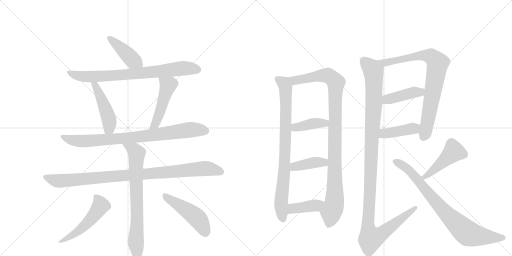
t = 0.00 s
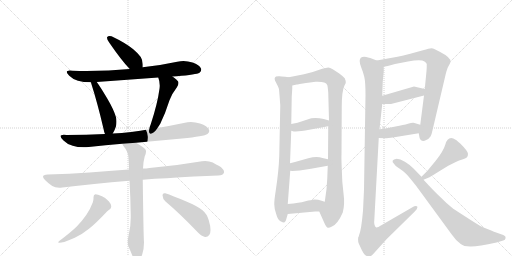
t = 3.10 s
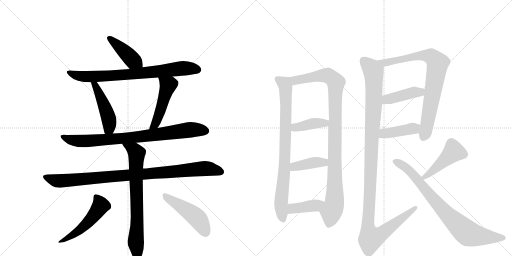
t = 6.19 s
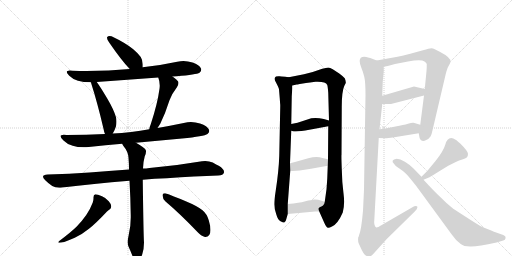
t = 9.29 s
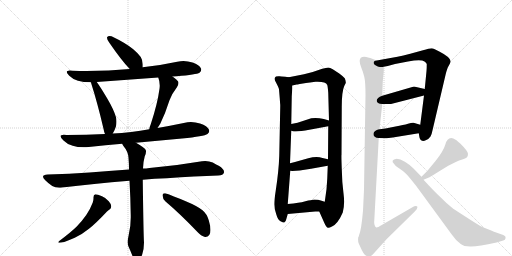
t = 12.39 s
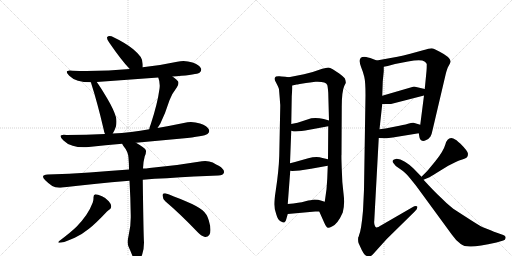
t = 15.48 s

The animated SVG that drew these frames (rendered in a browser with its animation timeline set to each time). Animation: 20 CSS @keyframes rules; one cycle of 15.48 s.

<svg version="1.1" viewBox="0 0 2048 1024" xmlns="http://www.w3.org/2000/svg">
  <g stroke="lightgray" stroke-dasharray="1,1" stroke-width="1" transform="scale(4, 4)">
    <line x1="0" y1="0" x2="256" y2="256"></line>
    <line x1="256" y1="0" x2="0" y2="256"></line>
    <line x1="128" y1="0" x2="128" y2="256"></line>
    <line x1="0" y1="128" x2="256" y2="128"></line>
    <line x1="256" y1="0" x2="512" y2="256"></line>
    <line x1="512" y1="0" x2="256" y2="256"></line>
    <line x1="384" y1="0" x2="384" y2="256"></line>
    <line x1="256" y1="128" x2="512" y2="128"></line>
  </g>
<g transform="scale(1, -1) translate(0, -850)">
   <style type="text/css">
    @keyframes keyframes0 {
      from {
       stroke: black;
       stroke-dashoffset: 426;
       stroke-width: 128;
       }
       58% {
       animation-timing-function: step-end;
       stroke: black;
       stroke-dashoffset: 0;
       stroke-width: 128;
       }
       to {
       stroke: black;
       stroke-width: 1024;
       }
       }
       #make-me-a-hanzi-animation-0 {
         animation: keyframes0 0.596680s both;
         animation-delay: 0.000000s;
         animation-timing-function: linear;
       }
    @keyframes keyframes1 {
      from {
       stroke: black;
       stroke-dashoffset: 778;
       stroke-width: 128;
       }
       72% {
       animation-timing-function: step-end;
       stroke: black;
       stroke-dashoffset: 0;
       stroke-width: 128;
       }
       to {
       stroke: black;
       stroke-width: 1024;
       }
       }
       #make-me-a-hanzi-animation-1 {
         animation: keyframes1 0.883138s both;
         animation-delay: 0.596680s;
         animation-timing-function: linear;
       }
    @keyframes keyframes2 {
      from {
       stroke: black;
       stroke-dashoffset: 474;
       stroke-width: 128;
       }
       61% {
       animation-timing-function: step-end;
       stroke: black;
       stroke-dashoffset: 0;
       stroke-width: 128;
       }
       to {
       stroke: black;
       stroke-width: 1024;
       }
       }
       #make-me-a-hanzi-animation-2 {
         animation: keyframes2 0.635742s both;
         animation-delay: 1.479818s;
         animation-timing-function: linear;
       }
    @keyframes keyframes3 {
      from {
       stroke: black;
       stroke-dashoffset: 489;
       stroke-width: 128;
       }
       61% {
       animation-timing-function: step-end;
       stroke: black;
       stroke-dashoffset: 0;
       stroke-width: 128;
       }
       to {
       stroke: black;
       stroke-width: 1024;
       }
       }
       #make-me-a-hanzi-animation-3 {
         animation: keyframes3 0.647949s both;
         animation-delay: 2.115560s;
         animation-timing-function: linear;
       }
    @keyframes keyframes4 {
      from {
       stroke: black;
       stroke-dashoffset: 835;
       stroke-width: 128;
       }
       73% {
       animation-timing-function: step-end;
       stroke: black;
       stroke-dashoffset: 0;
       stroke-width: 128;
       }
       to {
       stroke: black;
       stroke-width: 1024;
       }
       }
       #make-me-a-hanzi-animation-4 {
         animation: keyframes4 0.929525s both;
         animation-delay: 2.763509s;
         animation-timing-function: linear;
       }
    @keyframes keyframes5 {
      from {
       stroke: black;
       stroke-dashoffset: 968;
       stroke-width: 128;
       }
       76% {
       animation-timing-function: step-end;
       stroke: black;
       stroke-dashoffset: 0;
       stroke-width: 128;
       }
       to {
       stroke: black;
       stroke-width: 1024;
       }
       }
       #make-me-a-hanzi-animation-5 {
         animation: keyframes5 1.037760s both;
         animation-delay: 3.693034s;
         animation-timing-function: linear;
       }
    @keyframes keyframes6 {
      from {
       stroke: black;
       stroke-dashoffset: 742;
       stroke-width: 128;
       }
       71% {
       animation-timing-function: step-end;
       stroke: black;
       stroke-dashoffset: 0;
       stroke-width: 128;
       }
       to {
       stroke: black;
       stroke-width: 1024;
       }
       }
       #make-me-a-hanzi-animation-6 {
         animation: keyframes6 0.853841s both;
         animation-delay: 4.730794s;
         animation-timing-function: linear;
       }
    @keyframes keyframes7 {
      from {
       stroke: black;
       stroke-dashoffset: 521;
       stroke-width: 128;
       }
       63% {
       animation-timing-function: step-end;
       stroke: black;
       stroke-dashoffset: 0;
       stroke-width: 128;
       }
       to {
       stroke: black;
       stroke-width: 1024;
       }
       }
       #make-me-a-hanzi-animation-7 {
         animation: keyframes7 0.673991s both;
         animation-delay: 5.584635s;
         animation-timing-function: linear;
       }
    @keyframes keyframes8 {
      from {
       stroke: black;
       stroke-dashoffset: 480;
       stroke-width: 128;
       }
       61% {
       animation-timing-function: step-end;
       stroke: black;
       stroke-dashoffset: 0;
       stroke-width: 128;
       }
       to {
       stroke: black;
       stroke-width: 1024;
       }
       }
       #make-me-a-hanzi-animation-8 {
         animation: keyframes8 0.640625s both;
         animation-delay: 6.258626s;
         animation-timing-function: linear;
       }
    @keyframes keyframes9 {
      from {
       stroke: black;
       stroke-dashoffset: 831;
       stroke-width: 128;
       }
       73% {
       animation-timing-function: step-end;
       stroke: black;
       stroke-dashoffset: 0;
       stroke-width: 128;
       }
       to {
       stroke: black;
       stroke-width: 1024;
       }
       }
       #make-me-a-hanzi-animation-9 {
         animation: keyframes9 0.926270s both;
         animation-delay: 6.899251s;
         animation-timing-function: linear;
       }
    @keyframes keyframes10 {
      from {
       stroke: black;
       stroke-dashoffset: 1025;
       stroke-width: 128;
       }
       77% {
       animation-timing-function: step-end;
       stroke: black;
       stroke-dashoffset: 0;
       stroke-width: 128;
       }
       to {
       stroke: black;
       stroke-width: 1024;
       }
       }
       #make-me-a-hanzi-animation-10 {
         animation: keyframes10 1.084147s both;
         animation-delay: 7.825521s;
         animation-timing-function: linear;
       }
    @keyframes keyframes11 {
      from {
       stroke: black;
       stroke-dashoffset: 396;
       stroke-width: 128;
       }
       56% {
       animation-timing-function: step-end;
       stroke: black;
       stroke-dashoffset: 0;
       stroke-width: 128;
       }
       to {
       stroke: black;
       stroke-width: 1024;
       }
       }
       #make-me-a-hanzi-animation-11 {
         animation: keyframes11 0.572266s both;
         animation-delay: 8.909668s;
         animation-timing-function: linear;
       }
    @keyframes keyframes12 {
      from {
       stroke: black;
       stroke-dashoffset: 401;
       stroke-width: 128;
       }
       57% {
       animation-timing-function: step-end;
       stroke: black;
       stroke-dashoffset: 0;
       stroke-width: 128;
       }
       to {
       stroke: black;
       stroke-width: 1024;
       }
       }
       #make-me-a-hanzi-animation-12 {
         animation: keyframes12 0.576335s both;
         animation-delay: 9.481934s;
         animation-timing-function: linear;
       }
    @keyframes keyframes13 {
      from {
       stroke: black;
       stroke-dashoffset: 400;
       stroke-width: 128;
       }
       57% {
       animation-timing-function: step-end;
       stroke: black;
       stroke-dashoffset: 0;
       stroke-width: 128;
       }
       to {
       stroke: black;
       stroke-width: 1024;
       }
       }
       #make-me-a-hanzi-animation-13 {
         animation: keyframes13 0.575521s both;
         animation-delay: 10.058268s;
         animation-timing-function: linear;
       }
    @keyframes keyframes14 {
      from {
       stroke: black;
       stroke-dashoffset: 811;
       stroke-width: 128;
       }
       73% {
       animation-timing-function: step-end;
       stroke: black;
       stroke-dashoffset: 0;
       stroke-width: 128;
       }
       to {
       stroke: black;
       stroke-width: 1024;
       }
       }
       #make-me-a-hanzi-animation-14 {
         animation: keyframes14 0.909993s both;
         animation-delay: 10.633789s;
         animation-timing-function: linear;
       }
    @keyframes keyframes15 {
      from {
       stroke: black;
       stroke-dashoffset: 421;
       stroke-width: 128;
       }
       58% {
       animation-timing-function: step-end;
       stroke: black;
       stroke-dashoffset: 0;
       stroke-width: 128;
       }
       to {
       stroke: black;
       stroke-width: 1024;
       }
       }
       #make-me-a-hanzi-animation-15 {
         animation: keyframes15 0.592611s both;
         animation-delay: 11.543783s;
         animation-timing-function: linear;
       }
    @keyframes keyframes16 {
      from {
       stroke: black;
       stroke-dashoffset: 416;
       stroke-width: 128;
       }
       58% {
       animation-timing-function: step-end;
       stroke: black;
       stroke-dashoffset: 0;
       stroke-width: 128;
       }
       to {
       stroke: black;
       stroke-width: 1024;
       }
       }
       #make-me-a-hanzi-animation-16 {
         animation: keyframes16 0.588542s both;
         animation-delay: 12.136393s;
         animation-timing-function: linear;
       }
    @keyframes keyframes17 {
      from {
       stroke: black;
       stroke-dashoffset: 1202;
       stroke-width: 128;
       }
       80% {
       animation-timing-function: step-end;
       stroke: black;
       stroke-dashoffset: 0;
       stroke-width: 128;
       }
       to {
       stroke: black;
       stroke-width: 1024;
       }
       }
       #make-me-a-hanzi-animation-17 {
         animation: keyframes17 1.228190s both;
         animation-delay: 12.724935s;
         animation-timing-function: linear;
       }
    @keyframes keyframes18 {
      from {
       stroke: black;
       stroke-dashoffset: 454;
       stroke-width: 128;
       }
       60% {
       animation-timing-function: step-end;
       stroke: black;
       stroke-dashoffset: 0;
       stroke-width: 128;
       }
       to {
       stroke: black;
       stroke-width: 1024;
       }
       }
       #make-me-a-hanzi-animation-18 {
         animation: keyframes18 0.619466s both;
         animation-delay: 13.953125s;
         animation-timing-function: linear;
       }
    @keyframes keyframes19 {
      from {
       stroke: black;
       stroke-dashoffset: 808;
       stroke-width: 128;
       }
       72% {
       animation-timing-function: step-end;
       stroke: black;
       stroke-dashoffset: 0;
       stroke-width: 128;
       }
       to {
       stroke: black;
       stroke-width: 1024;
       }
       }
       #make-me-a-hanzi-animation-19 {
         animation: keyframes19 0.907552s both;
         animation-delay: 14.572591s;
         animation-timing-function: linear;
       }
</style>
<path d="M 571 581 L 571 593 Q 569 613 563 622 Q 552 637 533 653 Q 503 678 446 705 Q 441 706 438 706 Q 432 706 429 702 Q 428 701 428 699 Q 428 693 436 681 Q 486 608 519 574 C 540 552 571 551 571 581 Z" fill="lightgray"></path> 
<path d="M 690 544 Q 698 545 707 545 Q 786 552 798 559 Q 805 565 805 572 Q 805 574 804 576 Q 798 590 770 600 Q 752 606 734 606 Q 722 606 709 603 Q 640 588 571 581 L 519 574 Q 437 566 346 566 Q 318 566 290 567 Q 284 568 279 568 Q 267 568 267 562 Q 267 557 277 547 Q 291 533 312 527 Q 333 521 363 521 L 387 522 L 633 540 L 690 544 Z" fill="lightgray"></path> 
<path d="M 363 521 Q 365 519 365 516 Q 390 438 414 335 Q 416 323 420 314 C 431 286 435 290 451 316 Q 458 326 464 345 Q 466 355 466 364 Q 466 373 464 381 Q 456 410 429 456 Q 403 500 387 522 C 370 546 352 549 363 521 Z" fill="lightgray"></path> 
<path d="M 630 338 L 641 355 Q 662 398 678 449 Q 686 473 707 500 Q 714 510 714 518 Q 714 522 712 525 Q 703 535 690 544 C 666 562 623 568 633 540 Q 639 525 639 508 Q 639 502 638 495 Q 630 435 603 353 Q 598 342 597 333 C 591 304 614 313 630 338 Z" fill="lightgray"></path> 
<path d="M 544 279 L 728 296 Q 817 305 830 314 Q 837 320 837 326 Q 837 328 836 331 Q 830 346 800 356 Q 782 362 764 362 Q 750 362 735 358 Q 682 347 630 338 L 597 333 Q 561 326 525 322 Q 487 317 451 316 L 420 314 Q 345 310 266 310 Q 260 311 255 311 Q 242 311 242 305 Q 242 299 254 288 Q 267 274 291 267 Q 309 261 335 261 Q 344 261 355 262 Q 422 269 489 275 L 544 279 Z" fill="lightgray"></path> 
<path d="M 571 131 Q 618 136 667 137 Q 782 145 873 148 Q 893 148 896 160 L 896 163 Q 896 174 875 187 Q 866 191 851 200 Q 837 206 821 206 Q 815 206 808 205 Q 703 187 598 178 Q 584 176 572 176 L 516 172 Q 433 166 358 160 Q 278 155 191 152 Q 172 151 172 143 Q 172 138 181 129 Q 194 116 209 106 Q 220 99 237 99 Q 243 99 249 100 Q 371 115 518 127 L 571 131 Z" fill="lightgray"></path> 
<path d="M 518 127 Q 522 60 523 -12 L 523 -20 Q 523 -57 515 -89 Q 511 -106 511 -118 Q 511 -129 514 -136 Q 523 -156 530 -174 Q 537 -190 543 -193 Q 546 -195 549 -195 Q 552 -195 556 -191 Q 563 -185 569 -167 Q 576 -145 576 -120 Q 574 -94 571 131 L 572 176 Q 573 204 579 225 Q 584 235 584 244 Q 584 247 583 250 Q 580 258 544 279 C 518 295 473 301 489 275 Q 490 271 493 267 Q 513 243 514 219 Q 516 196 516 172 L 518 127 Z" fill="lightgray"></path> 
<path d="M 371 40 Q 360 11 345 -10 Q 326 -37 307 -56 Q 286 -77 237 -114 Q 233 -117 233 -119 Q 233 -121 238 -121 Q 244 -121 257 -118 Q 278 -110 299 -101 Q 326 -89 356 -65 Q 385 -42 428 4 Q 435 11 438 12 Q 445 16 445 25 Q 444 35 435 45 Q 423 59 408 65 Q 390 73 381 73 Q 374 71 374 61 L 374 57 Q 374 50 371 40 Z" fill="lightgray"></path> 
<path d="M 787 -75 Q 805 -95 820 -98 L 822 -98 Q 831 -98 837 -90 Q 842 -83 842 -70 Q 842 -54 835 -31 Q 828 -6 810 9 Q 789 26 743 45 Q 689 68 661 77 L 658 77 Q 650 77 650 69 Q 651 54 661 45 Q 720 -5 787 -75 Z" fill="lightgray"></path> 
<path d="M 1155 541 L 1141 543 Q 1123 544 1118 545 Q 1112 546 1104 544 Q 1093 538 1104 520 Q 1114 501 1116 493 L 1119 457 L 1120 442 L 1121 430 L 1121 424 L 1117 226 Q 1115 167 1103 88 Q 1097 50 1097 33 Q 1097 15 1105 -7 Q 1111 -29 1122 -35 Q 1133 -41 1137 -40 Q 1143 -38 1145 -27 L 1151 -6 L 1151 34 L 1161 167 L 1160 197 L 1165 327 L 1165 354 L 1167 465 L 1169 495 L 1169 508 C 1170 538 1170 539 1155 541 Z" fill="lightgray"></path> 
<path d="M 1277 4 L 1297 -41 Q 1305 -59 1311 -61 Q 1317 -62 1328 -56 Q 1351 -46 1371 0 Q 1380 32 1374 77 Q 1368 121 1367 175 Q 1365 229 1366 231 L 1367 422 Q 1367 484 1377 506 L 1383 518 Q 1384 526 1379 537 Q 1373 544 1357 556 L 1331 573 Q 1320 580 1313 580 Q 1305 579 1289 575 Q 1258 563 1216 553 L 1155 541 C 1126 535 1140 502 1169 508 L 1187 512 Q 1188 512 1199 514 L 1224 518 L 1240 520 L 1262 523 Q 1303 525 1309 510 Q 1311 504 1313 479 L 1316 368 L 1313 345 L 1312 213 L 1311 187 L 1309 135 L 1306 93 L 1299 43 C 1295 13 1265 31 1277 4 Z" fill="lightgray"></path> 
<path d="M 1165 327 L 1175 324 Q 1189 324 1221 328 L 1313 345 C 1343 350 1345 360 1316 368 L 1295 374 Q 1270 380 1245 377 L 1190 359 L 1165 354 C 1136 348 1136 336 1165 327 Z" fill="lightgray"></path> 
<path d="M 1244 175 L 1311 187 C 1341 192 1341 206 1312 213 L 1290 218 Q 1267 226 1233 217 L 1194 206 Q 1183 202 1160 197 C 1131 191 1131 171 1161 167 L 1169 166 L 1199 168 L 1244 175 Z" fill="lightgray"></path> 
<path d="M 1151 -6 L 1261 4 L 1277 4 C 1307 4 1328 34 1299 43 L 1283 48 Q 1275 52 1257 52 L 1242 49 Q 1236 49 1218 44 Q 1200 39 1151 34 C 1121 31 1121 -9 1151 -6 Z" fill="lightgray"></path> 
<path d="M 1675 317 L 1678 300 Q 1679 292 1686 288 Q 1693 284 1705 290 Q 1716 295 1722 304 Q 1727 313 1731 333 L 1782 550 Q 1788 576 1795 587 Q 1801 598 1802 602 Q 1806 619 1757 644 Q 1746 649 1739 653 Q 1732 657 1725 657 Q 1718 657 1692 649 L 1641 635 Q 1612 627 1590 623 L 1507 608 C 1477 603 1506 577 1535 583 L 1551 586 L 1580 594 L 1632 604 Q 1685 615 1698 604 Q 1705 600 1707 594 Q 1707 576 1706 566 L 1699 494 L 1696 468 L 1681 351 L 1675 317 Z" fill="lightgray"></path> 
<path d="M 1529 434 L 1564 434 L 1696 468 C 1725 475 1728 487 1699 494 L 1656 504 L 1529 467 C 1500 459 1499 434 1529 434 Z" fill="lightgray"></path> 
<path d="M 1515 298 L 1543 297 Q 1547 296 1571 300 L 1675 317 C 1705 322 1710 342 1681 351 L 1654 359 Q 1648 360 1632 355 Q 1615 350 1582 344 L 1562 340 Q 1555 338 1518 333 C 1488 329 1485 299 1515 298 Z" fill="lightgray"></path> 
<path d="M 1445 580 Q 1452 563 1457 543 Q 1462 523 1462 470 L 1456 92 Q 1455 68 1452 7 Q 1445 -72 1436 -91 Q 1436 -95 1434 -97 L 1433 -99 Q 1431 -115 1435 -124 L 1447 -150 Q 1454 -164 1460 -170 Q 1472 -178 1478 -177 Q 1483 -176 1491 -168 L 1547 -106 L 1659 4 Q 1672 16 1669 24 Q 1664 29 1648 20 L 1527 -50 Q 1510 -61 1505 -60 Q 1500 -58 1498 -49 Q 1496 -40 1497 -34 L 1515 298 L 1518 333 L 1529 434 L 1529 467 L 1531 524 L 1535 565 L 1535 583 C 1536 597 1535 598 1507 608 L 1481 618 Q 1461 623 1457 623 Q 1428 623 1445 580 Z" fill="lightgray"></path> 
<path d="M 1694 131 L 1713 139 Q 1721 142 1749 160 L 1793 187 L 1825 203 Q 1836 208 1849 212 Q 1862 216 1867 220 Q 1872 224 1872 235 Q 1872 245 1841 276 Q 1837 278 1826 289 Q 1811 298 1805 298 Q 1788 298 1781 271 Q 1773 244 1742 206 L 1714 172 Q 1712 169 1686 143 C 1665 122 1666 119 1694 131 Z" fill="lightgray"></path> 
<path d="M 1686 143 L 1654 176 Q 1639 192 1619.5 203.5 Q 1600 215 1587 215 Q 1561 210 1575 196 Q 1582 184 1596 177 Q 1613 166 1624 155.5 Q 1635 145 1665 106 L 1807 -88 Q 1824 -113 1843 -126 Q 1856 -137 1885 -136 Q 1914 -135 1986 -120 L 2013 -112 Q 2021 -110 2022.5 -102 Q 2024 -94 2013 -90 L 1979 -78 Q 1976 -77 1947 -65 L 1929 -58 Q 1917 -52 1878 -27 L 1813 15 Q 1782 40 1761 62 Q 1739 82 1694 131 L 1686 143 Z" fill="lightgray"></path> 
      <clipPath id="make-me-a-hanzi-clip-0">
      <path d="M 571 581 L 571 593 Q 569 613 563 622 Q 552 637 533 653 Q 503 678 446 705 Q 441 706 438 706 Q 432 706 429 702 Q 428 701 428 699 Q 428 693 436 681 Q 486 608 519 574 C 540 552 571 551 571 581 Z" fill="lightgray"></path>
      </clipPath>
      <path clip-path="url(#make-me-a-hanzi-clip-0)" d="M 436 698 L 531 609 L 564 587 " fill="none" id="make-me-a-hanzi-animation-0" stroke-dasharray="298 596" stroke-linecap="round"></path>

      <clipPath id="make-me-a-hanzi-clip-1">
      <path d="M 690 544 Q 698 545 707 545 Q 786 552 798 559 Q 805 565 805 572 Q 805 574 804 576 Q 798 590 770 600 Q 752 606 734 606 Q 722 606 709 603 Q 640 588 571 581 L 519 574 Q 437 566 346 566 Q 318 566 290 567 Q 284 568 279 568 Q 267 568 267 562 Q 267 557 277 547 Q 291 533 312 527 Q 333 521 363 521 L 387 522 L 633 540 L 690 544 Z" fill="lightgray"></path>
      </clipPath>
      <path clip-path="url(#make-me-a-hanzi-clip-1)" d="M 275 561 L 301 549 L 344 543 L 547 555 L 730 577 L 792 571 " fill="none" id="make-me-a-hanzi-animation-1" stroke-dasharray="650 1300" stroke-linecap="round"></path>

      <clipPath id="make-me-a-hanzi-clip-2">
      <path d="M 363 521 Q 365 519 365 516 Q 390 438 414 335 Q 416 323 420 314 C 431 286 435 290 451 316 Q 458 326 464 345 Q 466 355 466 364 Q 466 373 464 381 Q 456 410 429 456 Q 403 500 387 522 C 370 546 352 549 363 521 Z" fill="lightgray"></path>
      </clipPath>
      <path clip-path="url(#make-me-a-hanzi-clip-2)" d="M 369 521 L 381 509 L 407 454 L 436 372 L 437 338 L 427 322 " fill="none" id="make-me-a-hanzi-animation-2" stroke-dasharray="346 692" stroke-linecap="round"></path>

      <clipPath id="make-me-a-hanzi-clip-3">
      <path d="M 630 338 L 641 355 Q 662 398 678 449 Q 686 473 707 500 Q 714 510 714 518 Q 714 522 712 525 Q 703 535 690 544 C 666 562 623 568 633 540 Q 639 525 639 508 Q 639 502 638 495 Q 630 435 603 353 Q 598 342 597 333 C 591 304 614 313 630 338 Z" fill="lightgray"></path>
      </clipPath>
      <path clip-path="url(#make-me-a-hanzi-clip-3)" d="M 640 537 L 673 510 L 633 381 L 620 353 L 602 337 " fill="none" id="make-me-a-hanzi-animation-3" stroke-dasharray="361 722" stroke-linecap="round"></path>

      <clipPath id="make-me-a-hanzi-clip-4">
      <path d="M 544 279 L 728 296 Q 817 305 830 314 Q 837 320 837 326 Q 837 328 836 331 Q 830 346 800 356 Q 782 362 764 362 Q 750 362 735 358 Q 682 347 630 338 L 597 333 Q 561 326 525 322 Q 487 317 451 316 L 420 314 Q 345 310 266 310 Q 260 311 255 311 Q 242 311 242 305 Q 242 299 254 288 Q 267 274 291 267 Q 309 261 335 261 Q 344 261 355 262 Q 422 269 489 275 L 544 279 Z" fill="lightgray"></path>
      </clipPath>
      <path clip-path="url(#make-me-a-hanzi-clip-4)" d="M 250 304 L 268 294 L 303 287 L 360 286 L 550 302 L 768 332 L 823 326 " fill="none" id="make-me-a-hanzi-animation-4" stroke-dasharray="707 1414" stroke-linecap="round"></path>

      <clipPath id="make-me-a-hanzi-clip-5">
      <path d="M 571 131 Q 618 136 667 137 Q 782 145 873 148 Q 893 148 896 160 L 896 163 Q 896 174 875 187 Q 866 191 851 200 Q 837 206 821 206 Q 815 206 808 205 Q 703 187 598 178 Q 584 176 572 176 L 516 172 Q 433 166 358 160 Q 278 155 191 152 Q 172 151 172 143 Q 172 138 181 129 Q 194 116 209 106 Q 220 99 237 99 Q 243 99 249 100 Q 371 115 518 127 L 571 131 Z" fill="lightgray"></path>
      </clipPath>
      <path clip-path="url(#make-me-a-hanzi-clip-5)" d="M 179 142 L 241 126 L 817 176 L 885 162 " fill="none" id="make-me-a-hanzi-animation-5" stroke-dasharray="840 1680" stroke-linecap="round"></path>

      <clipPath id="make-me-a-hanzi-clip-6">
      <path d="M 518 127 Q 522 60 523 -12 L 523 -20 Q 523 -57 515 -89 Q 511 -106 511 -118 Q 511 -129 514 -136 Q 523 -156 530 -174 Q 537 -190 543 -193 Q 546 -195 549 -195 Q 552 -195 556 -191 Q 563 -185 569 -167 Q 576 -145 576 -120 Q 574 -94 571 131 L 572 176 Q 573 204 579 225 Q 584 235 584 244 Q 584 247 583 250 Q 580 258 544 279 C 518 295 473 301 489 275 Q 490 271 493 267 Q 513 243 514 219 Q 516 196 516 172 L 518 127 Z" fill="lightgray"></path>
      </clipPath>
      <path clip-path="url(#make-me-a-hanzi-clip-6)" d="M 496 274 L 546 237 L 549 -36 L 543 -115 L 549 -186 " fill="none" id="make-me-a-hanzi-animation-6" stroke-dasharray="614 1228" stroke-linecap="round"></path>

      <clipPath id="make-me-a-hanzi-clip-7">
      <path d="M 371 40 Q 360 11 345 -10 Q 326 -37 307 -56 Q 286 -77 237 -114 Q 233 -117 233 -119 Q 233 -121 238 -121 Q 244 -121 257 -118 Q 278 -110 299 -101 Q 326 -89 356 -65 Q 385 -42 428 4 Q 435 11 438 12 Q 445 16 445 25 Q 444 35 435 45 Q 423 59 408 65 Q 390 73 381 73 Q 374 71 374 61 L 374 57 Q 374 50 371 40 Z" fill="lightgray"></path>
      </clipPath>
      <path clip-path="url(#make-me-a-hanzi-clip-7)" d="M 385 63 L 403 28 L 380 -7 L 315 -72 L 274 -101 L 236 -118 " fill="none" id="make-me-a-hanzi-animation-7" stroke-dasharray="393 786" stroke-linecap="round"></path>

      <clipPath id="make-me-a-hanzi-clip-8">
      <path d="M 787 -75 Q 805 -95 820 -98 L 822 -98 Q 831 -98 837 -90 Q 842 -83 842 -70 Q 842 -54 835 -31 Q 828 -6 810 9 Q 789 26 743 45 Q 689 68 661 77 L 658 77 Q 650 77 650 69 Q 651 54 661 45 Q 720 -5 787 -75 Z" fill="lightgray"></path>
      </clipPath>
      <path clip-path="url(#make-me-a-hanzi-clip-8)" d="M 660 68 L 789 -22 L 822 -80 " fill="none" id="make-me-a-hanzi-animation-8" stroke-dasharray="352 704" stroke-linecap="round"></path>

      <clipPath id="make-me-a-hanzi-clip-9">
      <path d="M 1155 541 L 1141 543 Q 1123 544 1118 545 Q 1112 546 1104 544 Q 1093 538 1104 520 Q 1114 501 1116 493 L 1119 457 L 1120 442 L 1121 430 L 1121 424 L 1117 226 Q 1115 167 1103 88 Q 1097 50 1097 33 Q 1097 15 1105 -7 Q 1111 -29 1122 -35 Q 1133 -41 1137 -40 Q 1143 -38 1145 -27 L 1151 -6 L 1151 34 L 1161 167 L 1160 197 L 1165 327 L 1165 354 L 1167 465 L 1169 495 L 1169 508 C 1170 538 1170 539 1155 541 Z" fill="lightgray"></path>
      </clipPath>
      <path clip-path="url(#make-me-a-hanzi-clip-9)" d="M 1112 533 L 1137 514 L 1143 489 L 1138 189 L 1124 37 L 1133 -28 " fill="none" id="make-me-a-hanzi-animation-9" stroke-dasharray="703 1406" stroke-linecap="round"></path>

      <clipPath id="make-me-a-hanzi-clip-10">
      <path d="M 1277 4 L 1297 -41 Q 1305 -59 1311 -61 Q 1317 -62 1328 -56 Q 1351 -46 1371 0 Q 1380 32 1374 77 Q 1368 121 1367 175 Q 1365 229 1366 231 L 1367 422 Q 1367 484 1377 506 L 1383 518 Q 1384 526 1379 537 Q 1373 544 1357 556 L 1331 573 Q 1320 580 1313 580 Q 1305 579 1289 575 Q 1258 563 1216 553 L 1155 541 C 1126 535 1140 502 1169 508 L 1187 512 Q 1188 512 1199 514 L 1224 518 L 1240 520 L 1262 523 Q 1303 525 1309 510 Q 1311 504 1313 479 L 1316 368 L 1313 345 L 1312 213 L 1311 187 L 1309 135 L 1306 93 L 1299 43 C 1295 13 1265 31 1277 4 Z" fill="lightgray"></path>
      </clipPath>
      <path clip-path="url(#make-me-a-hanzi-clip-10)" d="M 1163 538 L 1181 529 L 1302 549 L 1321 543 L 1344 521 L 1339 50 L 1314 -50 " fill="none" id="make-me-a-hanzi-animation-10" stroke-dasharray="897 1794" stroke-linecap="round"></path>

      <clipPath id="make-me-a-hanzi-clip-11">
      <path d="M 1165 327 L 1175 324 Q 1189 324 1221 328 L 1313 345 C 1343 350 1345 360 1316 368 L 1295 374 Q 1270 380 1245 377 L 1190 359 L 1165 354 C 1136 348 1136 336 1165 327 Z" fill="lightgray"></path>
      </clipPath>
      <path clip-path="url(#make-me-a-hanzi-clip-11)" d="M 1172 334 L 1245 355 L 1309 363 " fill="none" id="make-me-a-hanzi-animation-11" stroke-dasharray="268 536" stroke-linecap="round"></path>

      <clipPath id="make-me-a-hanzi-clip-12">
      <path d="M 1244 175 L 1311 187 C 1341 192 1341 206 1312 213 L 1290 218 Q 1267 226 1233 217 L 1194 206 Q 1183 202 1160 197 C 1131 191 1131 171 1161 167 L 1169 166 L 1199 168 L 1244 175 Z" fill="lightgray"></path>
      </clipPath>
      <path clip-path="url(#make-me-a-hanzi-clip-12)" d="M 1166 175 L 1184 185 L 1259 200 L 1296 200 L 1305 207 " fill="none" id="make-me-a-hanzi-animation-12" stroke-dasharray="273 546" stroke-linecap="round"></path>

      <clipPath id="make-me-a-hanzi-clip-13">
      <path d="M 1151 -6 L 1261 4 L 1277 4 C 1307 4 1328 34 1299 43 L 1283 48 Q 1275 52 1257 52 L 1242 49 Q 1236 49 1218 44 Q 1200 39 1151 34 C 1121 31 1121 -9 1151 -6 Z" fill="lightgray"></path>
      </clipPath>
      <path clip-path="url(#make-me-a-hanzi-clip-13)" d="M 1158 1 L 1168 14 L 1180 18 L 1263 28 L 1293 38 " fill="none" id="make-me-a-hanzi-animation-13" stroke-dasharray="272 544" stroke-linecap="round"></path>

      <clipPath id="make-me-a-hanzi-clip-14">
      <path d="M 1675 317 L 1678 300 Q 1679 292 1686 288 Q 1693 284 1705 290 Q 1716 295 1722 304 Q 1727 313 1731 333 L 1782 550 Q 1788 576 1795 587 Q 1801 598 1802 602 Q 1806 619 1757 644 Q 1746 649 1739 653 Q 1732 657 1725 657 Q 1718 657 1692 649 L 1641 635 Q 1612 627 1590 623 L 1507 608 C 1477 603 1506 577 1535 583 L 1551 586 L 1580 594 L 1632 604 Q 1685 615 1698 604 Q 1705 600 1707 594 Q 1707 576 1706 566 L 1699 494 L 1696 468 L 1681 351 L 1675 317 Z" fill="lightgray"></path>
      </clipPath>
      <path clip-path="url(#make-me-a-hanzi-clip-14)" d="M 1514 607 L 1539 599 L 1651 623 L 1706 628 L 1724 624 L 1751 598 L 1711 362 L 1693 301 " fill="none" id="make-me-a-hanzi-animation-14" stroke-dasharray="683 1366" stroke-linecap="round"></path>

      <clipPath id="make-me-a-hanzi-clip-15">
      <path d="M 1529 434 L 1564 434 L 1696 468 C 1725 475 1728 487 1699 494 L 1656 504 L 1529 467 C 1500 459 1499 434 1529 434 Z" fill="lightgray"></path>
      </clipPath>
      <path clip-path="url(#make-me-a-hanzi-clip-15)" d="M 1535 440 L 1556 455 L 1658 481 L 1681 481 L 1690 488 " fill="none" id="make-me-a-hanzi-animation-15" stroke-dasharray="293 586" stroke-linecap="round"></path>

      <clipPath id="make-me-a-hanzi-clip-16">
      <path d="M 1515 298 L 1543 297 Q 1547 296 1571 300 L 1675 317 C 1705 322 1710 342 1681 351 L 1654 359 Q 1648 360 1632 355 Q 1615 350 1582 344 L 1562 340 Q 1555 338 1518 333 C 1488 329 1485 299 1515 298 Z" fill="lightgray"></path>
      </clipPath>
      <path clip-path="url(#make-me-a-hanzi-clip-16)" d="M 1522 303 L 1536 316 L 1660 337 L 1672 347 " fill="none" id="make-me-a-hanzi-animation-16" stroke-dasharray="288 576" stroke-linecap="round"></path>

      <clipPath id="make-me-a-hanzi-clip-17">
      <path d="M 1445 580 Q 1452 563 1457 543 Q 1462 523 1462 470 L 1456 92 Q 1455 68 1452 7 Q 1445 -72 1436 -91 Q 1436 -95 1434 -97 L 1433 -99 Q 1431 -115 1435 -124 L 1447 -150 Q 1454 -164 1460 -170 Q 1472 -178 1478 -177 Q 1483 -176 1491 -168 L 1547 -106 L 1659 4 Q 1672 16 1669 24 Q 1664 29 1648 20 L 1527 -50 Q 1510 -61 1505 -60 Q 1500 -58 1498 -49 Q 1496 -40 1497 -34 L 1515 298 L 1518 333 L 1529 434 L 1529 467 L 1531 524 L 1535 565 L 1535 583 C 1536 597 1535 598 1507 608 L 1481 618 Q 1461 623 1457 623 Q 1428 623 1445 580 Z" fill="lightgray"></path>
      </clipPath>
      <path clip-path="url(#make-me-a-hanzi-clip-17)" d="M 1454 607 L 1488 574 L 1495 546 L 1495 430 L 1472 -45 L 1484 -103 L 1519 -90 L 1664 20 " fill="none" id="make-me-a-hanzi-animation-17" stroke-dasharray="1074 2148" stroke-linecap="round"></path>

      <clipPath id="make-me-a-hanzi-clip-18">
      <path d="M 1694 131 L 1713 139 Q 1721 142 1749 160 L 1793 187 L 1825 203 Q 1836 208 1849 212 Q 1862 216 1867 220 Q 1872 224 1872 235 Q 1872 245 1841 276 Q 1837 278 1826 289 Q 1811 298 1805 298 Q 1788 298 1781 271 Q 1773 244 1742 206 L 1714 172 Q 1712 169 1686 143 C 1665 122 1666 119 1694 131 Z" fill="lightgray"></path>
      </clipPath>
      <path clip-path="url(#make-me-a-hanzi-clip-18)" d="M 1855 232 L 1815 243 L 1696 141 " fill="none" id="make-me-a-hanzi-animation-18" stroke-dasharray="326 652" stroke-linecap="round"></path>

      <clipPath id="make-me-a-hanzi-clip-19">
      <path d="M 1686 143 L 1654 176 Q 1639 192 1619.5 203.5 Q 1600 215 1587 215 Q 1561 210 1575 196 Q 1582 184 1596 177 Q 1613 166 1624 155.5 Q 1635 145 1665 106 L 1807 -88 Q 1824 -113 1843 -126 Q 1856 -137 1885 -136 Q 1914 -135 1986 -120 L 2013 -112 Q 2021 -110 2022.5 -102 Q 2024 -94 2013 -90 L 1979 -78 Q 1976 -77 1947 -65 L 1929 -58 Q 1917 -52 1878 -27 L 1813 15 Q 1782 40 1761 62 Q 1739 82 1694 131 L 1686 143 Z" fill="lightgray"></path>
      </clipPath>
      <path clip-path="url(#make-me-a-hanzi-clip-19)" d="M 1582 205 L 1637 169 L 1794 -14 L 1869 -82 L 1920 -95 L 2011 -101 " fill="none" id="make-me-a-hanzi-animation-19" stroke-dasharray="680 1360" stroke-linecap="round"></path>

</g>
</svg>
